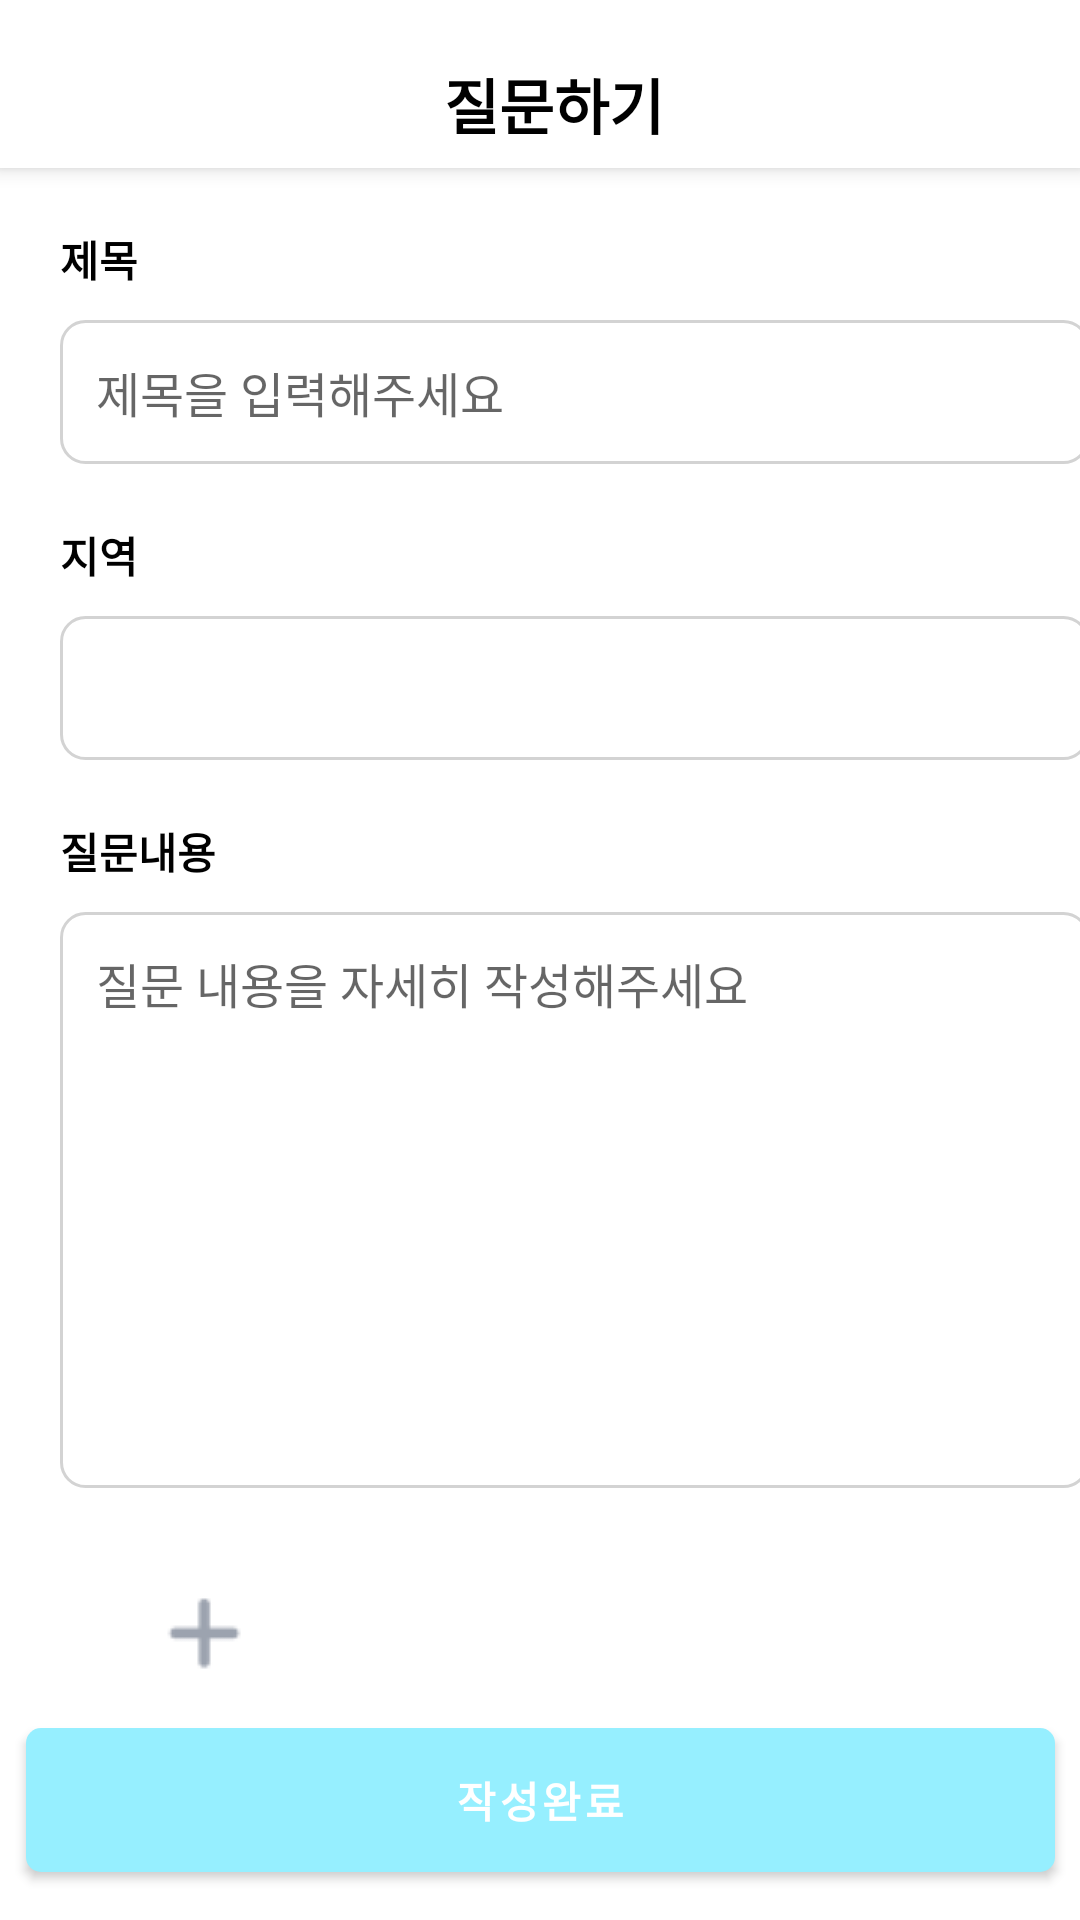

Produce the Android XML layout that renders to this screen, including the resource entries it uses.
<!-- AndroidManifest.xml: application theme Theme.Travel_App -->
<!-- res/layout/fragment_answer_write.xml -->
<androidx.constraintlayout.widget.ConstraintLayout
    xmlns:android="http://schemas.android.com/apk/res/android"
    xmlns:app="http://schemas.android.com/apk/res-auto"
    android:layout_width="match_parent"
    android:layout_height="match_parent"
    android:background="@color/white">

    
    <androidx.appcompat.widget.Toolbar
        android:id="@+id/toolbar"
        android:layout_width="match_parent"
        android:layout_height="56dp"
        android:background="@color/white"
        android:elevation="4dp"
        app:layout_constraintTop_toTopOf="parent">

        
        <ImageButton
            android:id="@+id/btn_backspace_answer"
            android:layout_width="48dp"
            android:layout_height="48dp"
            android:layout_gravity="start|center_vertical"
            android:background="?attr/selectableItemBackgroundBorderless"
            android:padding="8dp"
            android:src="@drawable/ic_backspace"
            android:contentDescription="뒤로가기" />

        
        <TextView
            android:id="@+id/toolbar_title"
            android:layout_width="match_parent"
            android:layout_height="match_parent"
            android:layout_marginStart="100dp"
            android:layout_marginTop="20dp"
            android:text="질문하기"
            android:textSize="20sp"
            android:textStyle="bold"
            android:textColor="@color/black" />
    </androidx.appcompat.widget.Toolbar>
    <TextView
        android:id="@+id/titleText"
        android:layout_width="wrap_content"
        android:layout_height="wrap_content"
        android:text="제목"
        android:textColor="@color/black"
        android:textStyle="bold"
        android:layout_marginStart="20dp"
        android:layout_marginTop="20dp"
        app:layout_constraintLeft_toLeftOf="parent"
        app:layout_constraintTop_toBottomOf="@id/toolbar"
        />

    
    <EditText
        android:id="@+id/edt_title_question"
        android:layout_width="343dp"
        android:layout_height="48dp"
        android:hint="제목을 입력해주세요"
        android:padding="12dp"
        android:background="@drawable/rounded_edittext"
        android:textSize="16sp"
        android:layout_marginTop="10dp"
        app:layout_constraintTop_toBottomOf="@id/titleText"
        app:layout_constraintLeft_toLeftOf="@id/titleText"
         />
    <TextView
        android:id="@+id/textRegion"
        android:layout_width="wrap_content"
        android:layout_height="wrap_content"
        android:text="지역"
        android:textColor="@color/black"
        android:textStyle="bold"
        android:layout_marginTop="20dp"
        app:layout_constraintLeft_toLeftOf="@id/edt_title_question"
        app:layout_constraintTop_toBottomOf="@id/edt_title_question"
        />
    
    <Spinner
        android:id="@+id/spinner_region"
        android:layout_width="343dp"
        android:layout_height="48dp"
        android:background="@drawable/rounded_spinner"
        android:padding="12dp"
        android:layout_marginTop="10dp"
        app:layout_constraintTop_toBottomOf="@id/textRegion"
        app:layout_constraintLeft_toLeftOf="@id/textRegion" />
    <TextView
        android:id="@+id/textAnswer"
        android:layout_width="wrap_content"
        android:layout_height="wrap_content"
        android:text="질문내용"
        android:textColor="@color/black"
        android:textStyle="bold"
        android:layout_marginTop="20dp"
        app:layout_constraintLeft_toLeftOf="@id/spinner_region"
        app:layout_constraintTop_toBottomOf="@id/spinner_region"
        />
    
    <EditText
        android:id="@+id/edt_write_answer"
        android:layout_width="343dp"
        android:layout_height="192dp"
        android:hint="질문 내용을 자세히 작성해주세요"
        android:background="@drawable/rounded_edittext"
        android:gravity="top|start"
        android:layout_marginTop="10dp"
        android:padding="12dp"
        android:textSize="16sp"
        app:layout_constraintTop_toBottomOf="@id/textAnswer"
        app:layout_constraintStart_toStartOf="@id/textAnswer"
      />
    <ImageButton
        android:id="@+id/btnAddImage"
        android:layout_width="80dp"
        android:layout_height="80dp"
        android:layout_margin="8dp"
        android:background="?attr/selectableItemBackgroundBorderless"
        android:src="@drawable/imageadd"
        app:layout_constraintTop_toBottomOf="@id/edt_write_answer"
        app:layout_constraintLeft_toLeftOf="@id/edt_write_answer"/>
    
    <androidx.recyclerview.widget.RecyclerView
        android:id="@+id/recycler_photos"
        android:layout_width="243dp"
        android:layout_height="80dp"
        android:overScrollMode="never"
        android:padding="8dp"
        android:layout_marginLeft="10dp"
        app:layout_constraintLeft_toRightOf="@+id/btnAddImage"
        app:layout_constraintTop_toTopOf="@+id/btnAddImage"
        android:clipToPadding="false"
        android:scrollbars="horizontal" />
    
    <Button
        android:id="@+id/btn_register_answer"
        android:layout_width="343dp"
        android:layout_height="48dp"
        android:text="작성완료"
        android:background="@drawable/blackbutton"
        android:textColor="@color/white"
        android:textStyle="bold"
        app:layout_constraintBottom_toBottomOf="parent"
        app:layout_constraintStart_toStartOf="parent"
        app:layout_constraintEnd_toEndOf="parent"
        android:layout_margin="16dp" />
</androidx.constraintlayout.widget.ConstraintLayout>
<!-- resources referenced by this layout -->
<resources>
  <color name="black">#FF000000</color>
  <color name="white">#FFFFFFFF</color>
  <!-- drawable blackbutton (drawable) -->
  <shape xmlns:android="http://schemas.android.com/apk/res/android">
      <solid android:color="#000000" />
      <corners android:radius="5dp" />
  </shape>
  <!-- drawable imageadd: png bitmap (drawable, 1950 bytes) -->
  <!-- drawable rounded_edittext (drawable) -->
  <shape xmlns:android="http://schemas.android.com/apk/res/android">
      <solid android:color="@color/white" />
      <stroke android:width="1dp" android:color="@color/light_gray" />
      <corners android:radius="8dp" />
  </shape>
  <!-- drawable rounded_spinner (drawable) -->
  <shape xmlns:android="http://schemas.android.com/apk/res/android">
      <solid android:color="@color/white" />
      <stroke android:width="1dp" android:color="@color/light_gray" />
      <corners android:radius="8dp" />
  </shape>
  <style name="Theme.Travel_App" parent="Theme.MaterialComponents.DayNight.DarkActionBar">
          
          <item name="colorPrimary">@color/maincolor</item>
          <item name="colorPrimaryVariant">@color/purple_700</item>
          <item name="colorOnPrimary">@color/black</item>
          
          <item name="colorSecondary">@color/teal_200</item>
          <item name="colorSecondaryVariant">@color/teal_200</item>
          <item name="colorOnSecondary">@color/black</item>
  
          <item name="buttonStyle">@style/CustomButtonStyle</item>
  
          
          <item name="android:statusBarColor">?attr/colorPrimaryVariant</item>
          
          <item name="android:windowFullscreen">true</item>
          <item name="windowNoTitle">true</item>
      </style>
  <color name="light_gray">#D3D3D3</color>
  <color name="maincolor">#FF96EFFF</color>
  <color name="purple_700">#FF3700B3</color>
  <color name="teal_200">#FF03DAC5</color>
  <style name="CustomButtonStyle" parent="Widget.MaterialComponents.Button">
  
          <item name="android:background">@drawable/btn_pressed_check</item>
          <item name="android:textColor">#000000</item>
      </style>
  <!-- drawable btn_pressed_check (drawable) -->
  <?xml version="1.0" encoding="utf-8"?>
  <selector xmlns:android="http://schemas.android.com/apk/res/android">
      <item android:drawable="@drawable/btn_style2" />
      <item android:state_selected="true" android:drawable="@drawable/btn_style3" />
      <item android:state_pressed="true" android:drawable="@drawable/btn_style3" />
  </selector>
  <!-- drawable btn_style2 (drawable) -->
  <?xml version="1.0" encoding="utf-8"?>
  <selector xmlns:android="http://schemas.android.com/apk/res/android">
      <item>
          <shape android:shape="rectangle">
              <corners android:radius="10dp"/>
              <solid android:color="#DFDFDF"/>
          </shape>
      </item>
  </selector>
  <!-- drawable btn_style3 (drawable) -->
  <?xml version="1.0" encoding="utf-8"?>
  <selector xmlns:android="http://schemas.android.com/apk/res/android">
      <item>
          <shape android:shape="rectangle">
              <corners android:radius="10dp"/>
              <solid android:color="@color/button_color"/>
              <stroke android:color="@color/maincolor"
                  android:width="20dp" />
          </shape>
      </item>
  </selector>
  <color name="button_color">#DFDFDF</color>
</resources>
